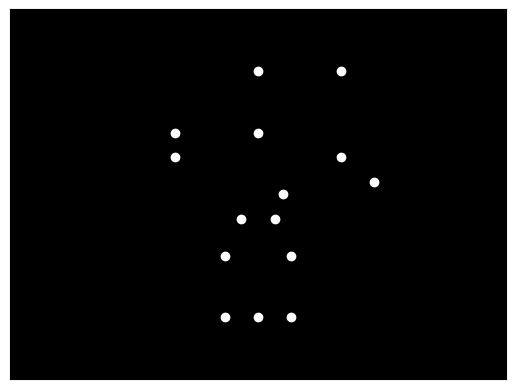

Source code (Python):

import numpy as np
import matplotlib.pyplot as plt
import matplotlib.animation as animation

# Set up the figure and axis
fig, ax = plt.subplots()
ax.set_xlim(-1.5, 1.5)
ax.set_ylim(-1.5, 1.5)
ax.set_facecolor('black')
ax.set_xticks([])
ax.set_yticks([])

# Number of point lights
num_points = 15

# Initial coordinates for the point lights (hand, waist, feet)
points = np.zeros((num_points, 2))

# Define initial positions
# Just example positions, these should be adjusted based on a waving motion
points[0]  = [0, 0.5]      # shoulder
points[1]  = [0.5, 1.0]    # hand
points[2]  = [0, 1.0]      # hand
points[3]  = [-0.5, 0.5]   # shoulder
points[4]  = [-0.5, 0.3]   # elbow
points[5]  = [0.5, 0.3]    # elbow
points[6]  = [0.15, 0.0]    # neck
points[7]  = [0.2, -0.5]  # left knee
points[8]  = [-0.2, -0.5]  # right knee
points[9]  = [0.2, -1.0]  # left foot
points[10] = [-0.2, -1.0]  # right foot
points[11] = [0.0, -1.0]   # center of mass
points[12] = [0.7, 0.1]    # hand (waving)
points[13] = [0.1, -0.2]   # hand (waving)
points[14] = [-0.1, -0.2]  # hand (waving)

# Create a scatter plot for the point lights
scattered_points = ax.scatter(points[:, 0], points[:, 1], c='white')

def update(frame):
    # Simulate waving motion
    wave_amplitude = 0.2
    wave_frequency = 16

    # Update the hand position in a waving motion
    points[1, 1] = 1.0 + wave_amplitude * np.sin(frame / wave_frequency)  # hand up-down
    points[2, 1] = 1.0 + wave_amplitude * np.sin(frame / wave_frequency + np.pi/4)  # hand up-down in sync

    # Update scatter plot
    scattered_points.set_offsets(points)
    return scattered_points,

# Create an animation
ani = animation.FuncAnimation(fig, update, frames=100, interval=50)

plt.show()
